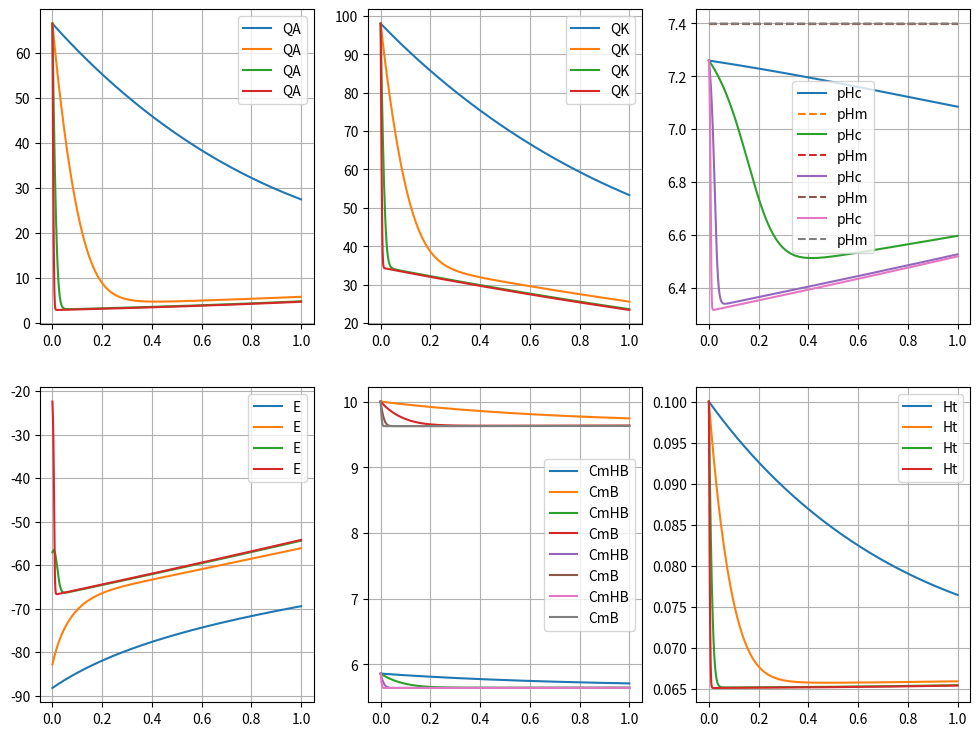

Write Python code to recreate this figure.

from scipy.integrate import odeint
import numpy as np
import matplotlib.pyplot as plt

def func(y,t,Ht0,PhiMaxNa,PLNa,PLK,PGNa,PGK,PGA,F,R,T,kCo,kHA,d,fHb,QHb,QMg,QX,KB) :

#	# Le vecteur y est égal à (QNa,QK,QA,QH,Vw,CmNa,CmK,CmA,CmH,CmHB,CmB,CmY)
#	QNa,QK,QA,QH,Vw,CmNa,CmK,CmA,CmH,CmHB,CmB,CmY = y
	# Le vecteur y est égal à (QNa,QK,QA,QH,Vw,CmNa,CmK,CmA,CmHB,CmB,CmY)
	QNa,QK,QA,QH,Vw,CmNa,CmK,CmA,CmHB,CmB,CmY = y
	
	# Equation des différents flux
	
	FluxPNa = -PhiMaxNa*(((QNa/Vw)/((QNa/Vw)+0.2*(1+(QK/(Vw*8.3)))))**3) * ((CmK/(CmK + 0.1 * (1 + (CmK/18))))**2)
	
	FluxPK  = -FluxPNa/1.5
	
	FluxLNa = -PLNa * ((QNa/Vw) - CmNa)
	
	FluxLK  = -PLK  * ((QK/Vw)  - CmK)

	# Equation des flux électro-diffusifs

	E = - R*T/F * np.log(( PGNa*QNa/Vw + PGK*QK/Vw + PGA*CmA ) / ( PGNa*CmNa + PGK*CmK + PGA*QA/Vw ))
	
	FluxGNa = -PGNa * FsurRT * E * (QNa/Vw - CmNa * np.exp(- FsurRT * E))/(1 - np.exp(- FsurRT * E))
	
	FluxGK  = -PGK  * FsurRT * E * (QK/Vw  - CmK  * np.exp(- FsurRT * E))/(1 - np.exp(- FsurRT * E))

	FluxGA  = +PGA  * FsurRT * E * (QA/Vw  - CmA  * np.exp(+ FsurRT * E))/(1 - np.exp(+ FsurRT * E))

	# Equation ...

	FluxCo  = -kCo  * (((QA/Vw)**2) * (QNa/Vw) * (QK/Vw) - d * (CmA**2) * CmNa * CmK)
	
	# Equation du flux HA

	CmH     = KB * CmHB / ( CmB - CmHB )
	
	FluxHA  = -kHA  * (((QA * QH)/(Vw**2)) - CmA * CmH)
	
	# Variation des quantités Q
	
	dQNadt  = FluxPNa + FluxLNa + FluxGNa + FluxCo/2
#	dQNadt  = 0. # since the net Na flux is negligible (p. 70)
	
	dQKdt   = FluxPK  + FluxLK  + FluxGK  + FluxCo/2
	
	dQAdt   = FluxGA  + FluxHA  + FluxCo
	
	dQHdt   = FluxHA
	
	# Variation du volume intra-cellulaire
	# avec formule léna
	dVwdt   =  (dQNadt + dQKdt + dQAdt)/(CmNa + CmK + CmA + CmB + CmY)

	# Variation de Ht ?
	Ht = Ht0 * np.exp(Vw - Vw0)

	# Variation des concentrations extra-cellulaires Cm
	
	dCmNadt = (Ht/(1 - Ht)) * (dVwdt*CmNa - dQNadt)
	
	dCmKdt  = (Ht/(1 - Ht)) * (dVwdt*CmK  - dQKdt)
	
	dCmAdt  = (Ht/(1 - Ht)) * (dVwdt*CmA  - dQAdt)
	
	dCmHBdt = (Ht/(1 - Ht)) * (dVwdt*CmHB - dQHdt)
	
	dCmBdt  = (Ht/(1 - Ht)) * (dVwdt*CmB)
	
#	dCmHdt  =  KB * ((dCmHBdt * CmB - dCmBdt * CmHB)/((CmB-CmHB)**2))
	
	dCmYdt  = (Ht/(1 - Ht)) * (dVwdt*CmY)

#	# Vecteur final dydt issu de y = (QNa,QK,QA,QH,Vw,CmNa,CmK,CmA,CmH,CmHB,CmB,CmY)
#	dydt    = [dQNadt,dQKdt,dQAdt,dQHdt,dVwdt,dCmNadt,dCmKdt,dCmAdt,dCmHdt,dCmHBdt,dCmBdt,dCmYdt]

	# Vecteur final dydt issu de y = (QNa,QK,QA,QH,Vw,CmNa,CmK,CmA,CmHB,CmB,CmY)
	dydt    = [dQNadt,dQKdt,dQAdt,dQHdt,dVwdt,dCmNadt,dCmKdt,dCmAdt,dCmHBdt,dCmBdt,dCmYdt]

	return dydt

# On fixe les constantes
Ht0     = 0.1		# 1
PhiMaxNa= 8.99		# mmol/l*h
F       = 96485
E       = -0.0086	# V
R       = 8.314
T       = 310		# K
FsurRT  = F / (R * T) # 1/V
d       = 1.05		# 1
fHb     = 2.78		# 1
QHb     = 5			# mmol/l
QMg     = 2.5		# mmol/l
QX      = 19.2		# mmol/l
KB      = 10**-4.55	# mmol/l
Vw0     = 0.7		# 1

# Constante qui varie
array_PGA     = 2 * np.array([0.1, 1.0, 10., 100.])		# 1/h	# 0.2 a 200

# Constantes qui changent d'un cas à l'autre
# Cas 1 : avec fG = 0.1 et mode 'off'
#PLNa    = 0.0180	# 1/h
#PLK     = 0.0116	# 1/h
#PGNa    = 0.0017	# 1/h
#PGK     = 0.0015	# 1/h
#kCo     = 10**-9	# 1
#kHA     = 1		# 1
# Cas 2 : avec fG = 0.9 et mode 'on'
PLNa    = 0.0020	# 1/h
PLK     = 0.0013	# 1/h
PGNa    = 0.0151	# 1/h
PGK     = 0.0138*10**4	# 1/h
kCo     = 10**-6	# 1
kHA     = 10**9		# 1

# Condition initiale
## (				QNa,	QK,			QA,			QH,						 Vw,  CmNa,CmK, CmA,
#y0  = np.array([10 * Vw0, 140 * Vw0, 95 * Vw0, 1000 * 10**(-7.26) * Vw0, Vw0, 140., 5., 131.,
#1000 * 10**(-7.4), 5.86, 10., 10.])
## CmH,			   CmHB, CmB, CmY)
## 8,              9,    10,  11

# (				QNa,	QK,			QA,			QH,						 Vw,  CmNa,CmK, CmA,
y0  = np.array([10 * Vw0, 140 * Vw0, 95 * Vw0, 1000 * 10**(-7.26) * Vw0, Vw0, 140., 5., 131.,
5.86, 10., 10.])
# CmHB, CmB, CmY)
# 8,    9,   10

# Vecteur de temps
tmin = 0.
tmax = 1.
t   = np.linspace(tmin, tmax, 1001)

plt.figure(figsize=(12, 9), dpi=80)
for PGA in array_PGA:
	# Appel à odeint
	sol = odeint(func, y0, t, args=(Ht0,PhiMaxNa,PLNa,PLK,PGNa,PGK,PGA,F,R,T,kCo,kHA,d,fHb,QHb,QMg,QX,KB))
	
	plt.subplot(2, 3, 1)
	#plt.plot(t, sol[:,0], label='QNa')
	plt.plot(t, sol[:,2], label='QA')
	#plt.plot(t, sol[:,4], label='Vw')
	plt.legend(loc='best')
	plt.grid(True)

	plt.subplot(2, 3, 2)
	plt.plot(t, sol[:,1], label='QK')
	plt.legend(loc='best')
	plt.grid(True)

	plt.subplot(2, 3, 3)
	plt.plot(t, - np.log10(10**-3 * sol[:,3]/ sol[:,4] ), label='pHc') # pHc = - log10(QH/(1000*Vw))
##	plt.plot(t, - np.log10(sol[:,8]/1000), '--', label='pHm')
	plt.plot(t, - np.log10(10**-3 * KB * sol[:,8] / ( sol[:,9] - sol[:,8] )), '--', label='pHm')
	plt.legend(loc='best')
	plt.grid(True)
	
	plt.subplot(2, 3, 4) # Bas droite
	plt.plot(t, - R*T/F * 10**3 * np.log(( PGNa*sol[:,0]/sol[:,4] + PGK*sol[:,1]/sol[:,4] + PGA*sol[:,7] ) /
             ( PGNa*sol[:,5] + PGK*sol[:,6] + PGA*sol[:,2]/sol[:,4] )), label='E')
	plt.legend(loc='best')
	plt.grid(True)

	plt.subplot(2, 3, 5)
##	plt.plot(t, sol[:,4], label='Vw')
	plt.plot(t, sol[:,8], label='CmHB')
	plt.plot(t, sol[:,9], label='CmB')
##	plt.plot(t, sol[:,9] - sol[:,8], label='CmB-CmHB')
	plt.legend(loc='best')
	plt.grid(True)

	plt.subplot(2, 3, 6)
	plt.plot(t, Ht0 * np.exp(sol[:,4] - Vw0), label='Ht')
	plt.legend(loc='best')
	plt.grid(True)
	
plt.show()
